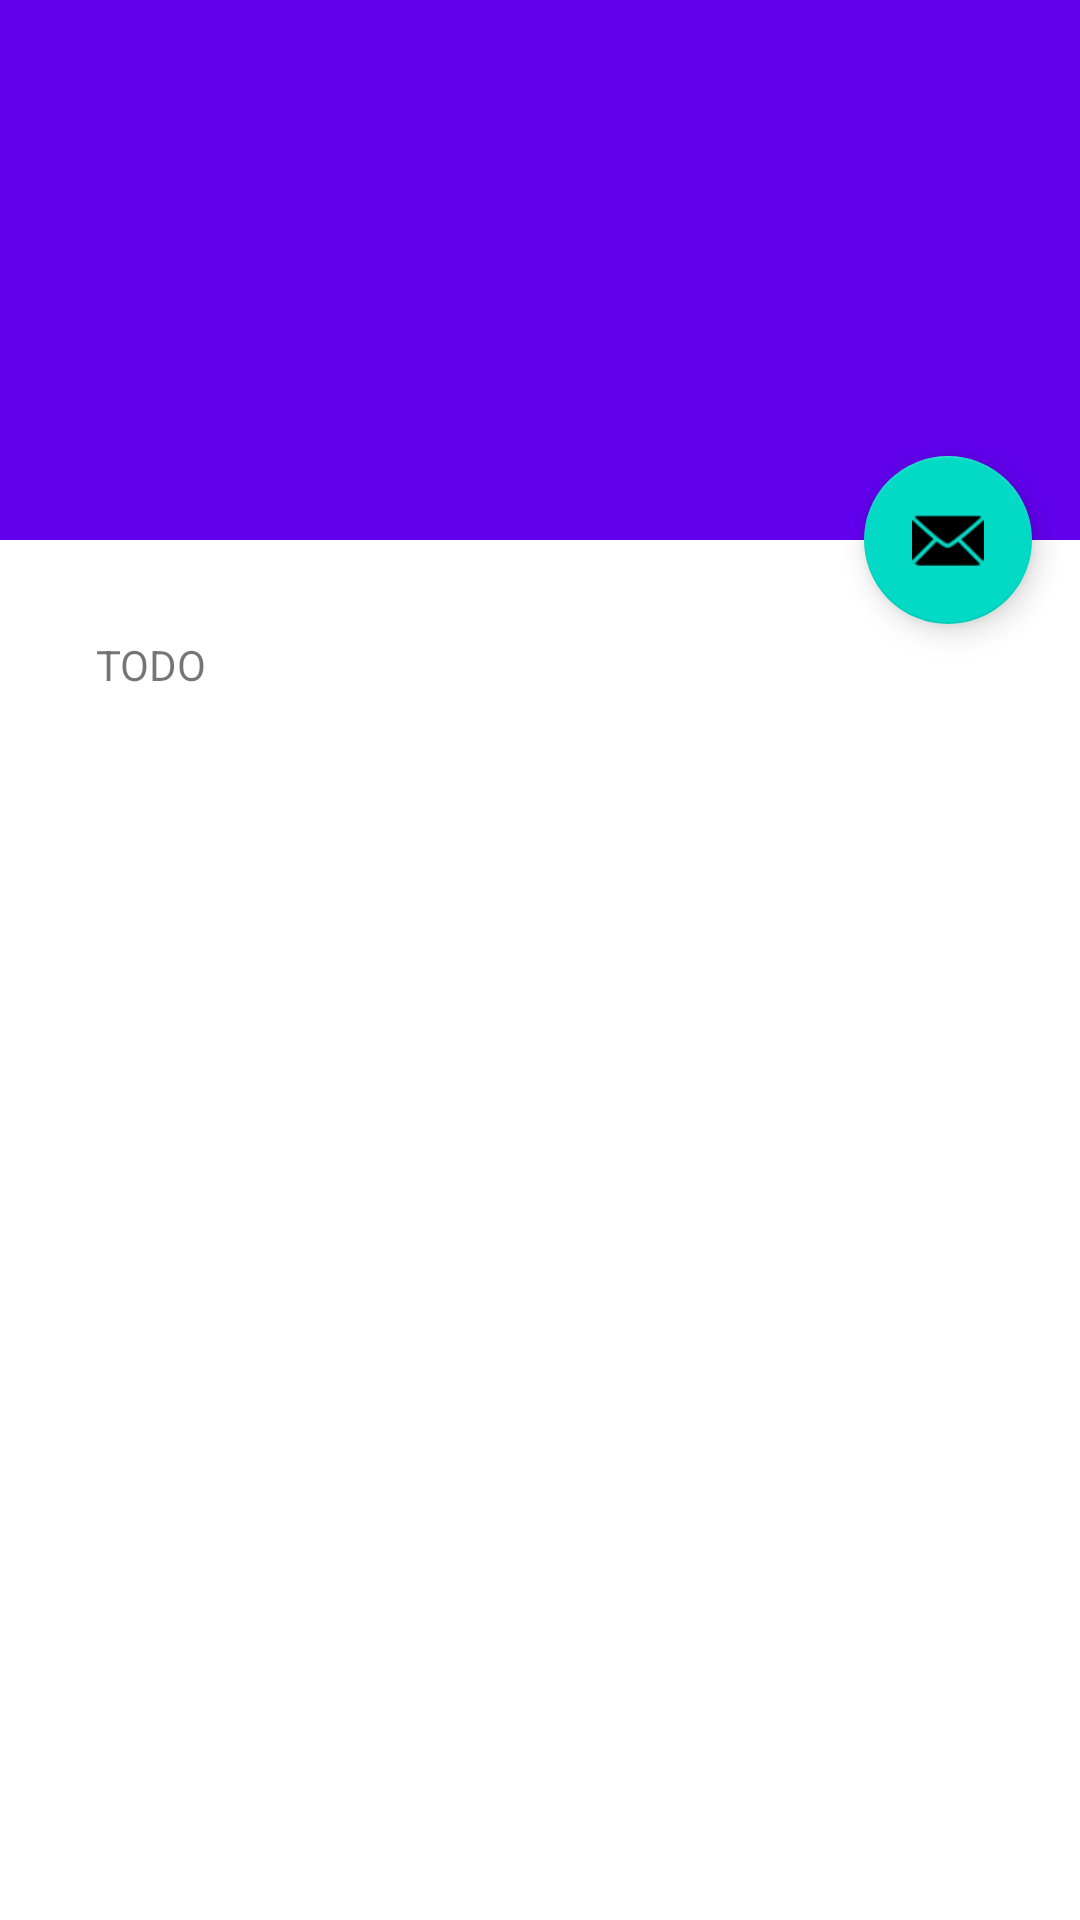

This screen was rendered from an Android layout file. Write that file and the resources it references.
<!-- AndroidManifest.xml: application theme Theme.Project -->
<!-- res/layout/activity_scrolling_project.xml -->
<?xml version="1.0" encoding="utf-8"?>
<androidx.coordinatorlayout.widget.CoordinatorLayout xmlns:android="http://schemas.android.com/apk/res/android"
    xmlns:app="http://schemas.android.com/apk/res-auto"
    xmlns:tools="http://schemas.android.com/tools"
    android:layout_width="match_parent"
    android:layout_height="match_parent"
    android:fitsSystemWindows="true"
    tools:context=".listMovie.ScrollingProjectActivity">

    <com.google.android.material.appbar.AppBarLayout
        android:id="@+id/app_bar"
        android:layout_width="match_parent"
        android:layout_height="@dimen/app_bar_height"
        android:fitsSystemWindows="true"
        android:theme="@style/Theme.Project.AppBarOverlay">

        <com.google.android.material.appbar.CollapsingToolbarLayout
            android:id="@+id/toolbar_layout"
            style="@style/Widget.MaterialComponents.Toolbar.Primary"
            android:layout_width="match_parent"
            android:layout_height="match_parent"
            android:fitsSystemWindows="true"
            app:contentScrim="?attr/colorPrimary"
            app:layout_scrollFlags="scroll|exitUntilCollapsed"
            app:toolbarId="@+id/toolbar">

            <androidx.appcompat.widget.Toolbar
                android:id="@+id/toolbar"
                android:layout_width="match_parent"
                android:layout_height="?attr/actionBarSize"
                app:layout_collapseMode="pin"
                app:popupTheme="@style/Theme.Project.PopupOverlay" />

        </com.google.android.material.appbar.CollapsingToolbarLayout>
    </com.google.android.material.appbar.AppBarLayout>

    <include layout="@layout/content_scrolling" />

    <com.google.android.material.floatingactionbutton.FloatingActionButton
        android:id="@+id/fab"
        android:layout_width="wrap_content"
        android:layout_height="wrap_content"
        android:layout_marginEnd="@dimen/fab_margin"
        app:layout_anchor="@id/app_bar"
        app:layout_anchorGravity="bottom|end"
        app:srcCompat="@android:drawable/ic_dialog_email" />

</androidx.coordinatorlayout.widget.CoordinatorLayout>
<!-- res/layout/content_scrolling.xml (included above) -->
<?xml version="1.0" encoding="utf-8"?>
<androidx.core.widget.NestedScrollView xmlns:android="http://schemas.android.com/apk/res/android"
    xmlns:app="http://schemas.android.com/apk/res-auto"
    xmlns:tools="http://schemas.android.com/tools"
    android:layout_width="match_parent"
    android:layout_height="match_parent"
    app:layout_behavior="@string/appbar_scrolling_view_behavior"
    tools:context=".listMovie.ScrollingProjectActivity"
    tools:showIn="@layout/activity_scrolling_project">

    <TextView
        android:layout_width="wrap_content"
        android:layout_height="wrap_content"
        android:layout_margin="@dimen/text_margin"
        android:text="@string/large_text" />

</androidx.core.widget.NestedScrollView>
<!-- resources referenced by this layout -->
<resources>
  <dimen name="app_bar_height">180dp</dimen>
  <dimen name="fab_margin">16dp</dimen>
  <dimen name="text_margin">32dp</dimen>
  <string name="large_text">TODO</string>
  <style name="Theme.Project.AppBarOverlay" parent="ThemeOverlay.AppCompat.Dark.ActionBar" />
  <style name="Theme.Project.PopupOverlay" parent="ThemeOverlay.AppCompat.Light" />
  <style name="Theme.Project" parent="Theme.MaterialComponents.DayNight.DarkActionBar">
          
          <item name="colorPrimary">@color/purple_500</item>
          <item name="colorPrimaryVariant">@color/purple_700</item>
          <item name="colorOnPrimary">@color/white</item>
          
          <item name="colorSecondary">@color/teal_200</item>
          <item name="colorSecondaryVariant">@color/teal_700</item>
          <item name="colorOnSecondary">@color/black</item>
          
          <item name="android:statusBarColor">?attr/colorPrimaryVariant</item>
          
      </style>
  <color name="purple_500">#FF6200EE</color>
  <color name="purple_700">#FF3700B3</color>
  <color name="white">#FFFFFFFF</color>
  <color name="teal_200">#FF03DAC5</color>
  <color name="teal_700">#FF018786</color>
  <color name="black">#FF000000</color>
</resources>
